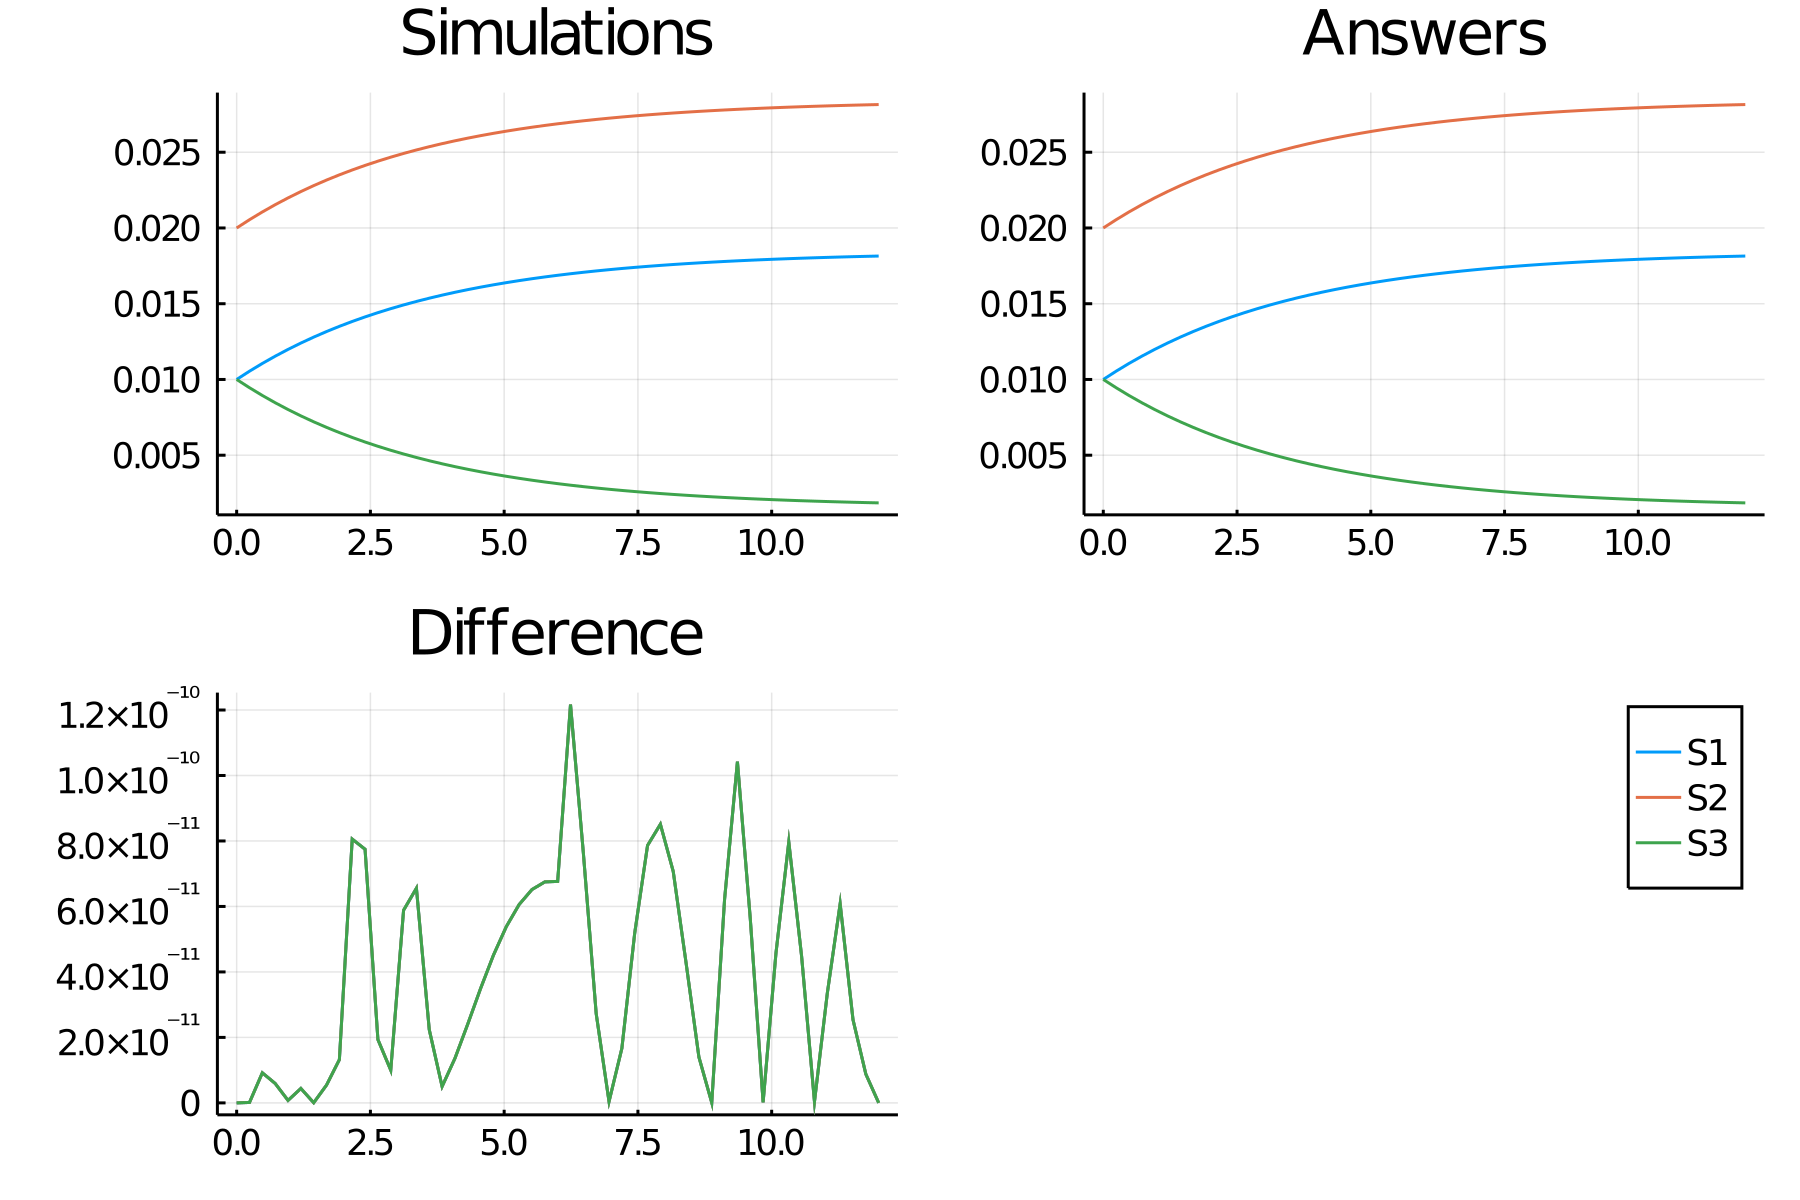

Values plotted in this chart, from the file beside it:
time, S1, S2, S3
0.0, 0.01, 0.02, 0.01
0.24, 0.01055, 0.02055, 0.009454
0.48, 0.01106, 0.02106, 0.008943
0.72, 0.01154, 0.02154, 0.008464
0.96, 0.01198, 0.02198, 0.008016
1.2, 0.0124, 0.0224, 0.007596
1.44, 0.0128, 0.0228, 0.007204
1.68, 0.01316, 0.02316, 0.006836
1.92, 0.01351, 0.02351, 0.006493
2.16, 0.01383, 0.02383, 0.006171
2.4, 0.01413, 0.02413, 0.00587
2.64, 0.01441, 0.02441, 0.005589
2.88, 0.01467, 0.02467, 0.005326
3.12, 0.01492, 0.02492, 0.00508
3.36, 0.01515, 0.02515, 0.00485
3.6, 0.01537, 0.02537, 0.004635
3.84, 0.01557, 0.02557, 0.004434
4.08, 0.01575, 0.02575, 0.004246
4.32, 0.01593, 0.02593, 0.00407
4.56, 0.01609, 0.02609, 0.003906
4.8, 0.01625, 0.02625, 0.003752
5.04, 0.01639, 0.02639, 0.003609
5.28, 0.01653, 0.02653, 0.003475
5.52, 0.01665, 0.02665, 0.003349
5.76, 0.01677, 0.02677, 0.003232
6.0, 0.01688, 0.02688, 0.003123
6.24, 0.01698, 0.02698, 0.003021
6.48, 0.01707, 0.02707, 0.002925
6.72, 0.01716, 0.02716, 0.002836
6.96, 0.01725, 0.02725, 0.002753
7.2, 0.01733, 0.02733, 0.002675
7.44, 0.0174, 0.0274, 0.002602
7.68, 0.01747, 0.02747, 0.002534
7.92, 0.01753, 0.02753, 0.00247
8.16, 0.01759, 0.02759, 0.002411
8.4, 0.01764, 0.02764, 0.002356
8.64, 0.0177, 0.0277, 0.002304
8.88, 0.01774, 0.02774, 0.002256
9.12, 0.01779, 0.02779, 0.00221
9.36, 0.01783, 0.02783, 0.002168
9.6, 0.01787, 0.02787, 0.002129
9.84, 0.01791, 0.02791, 0.002092
10.08, 0.01794, 0.02794, 0.002058
10.32, 0.01797, 0.02797, 0.002026
10.56, 0.018, 0.028, 0.001996
10.8, 0.01803, 0.02803, 0.001968
11.04, 0.01806, 0.02806, 0.001941
11.28, 0.01808, 0.02808, 0.001917
11.52, 0.01811, 0.02811, 0.001894
11.76, 0.01813, 0.02813, 0.001873
12.0, 0.01815, 0.02815, 0.001853
